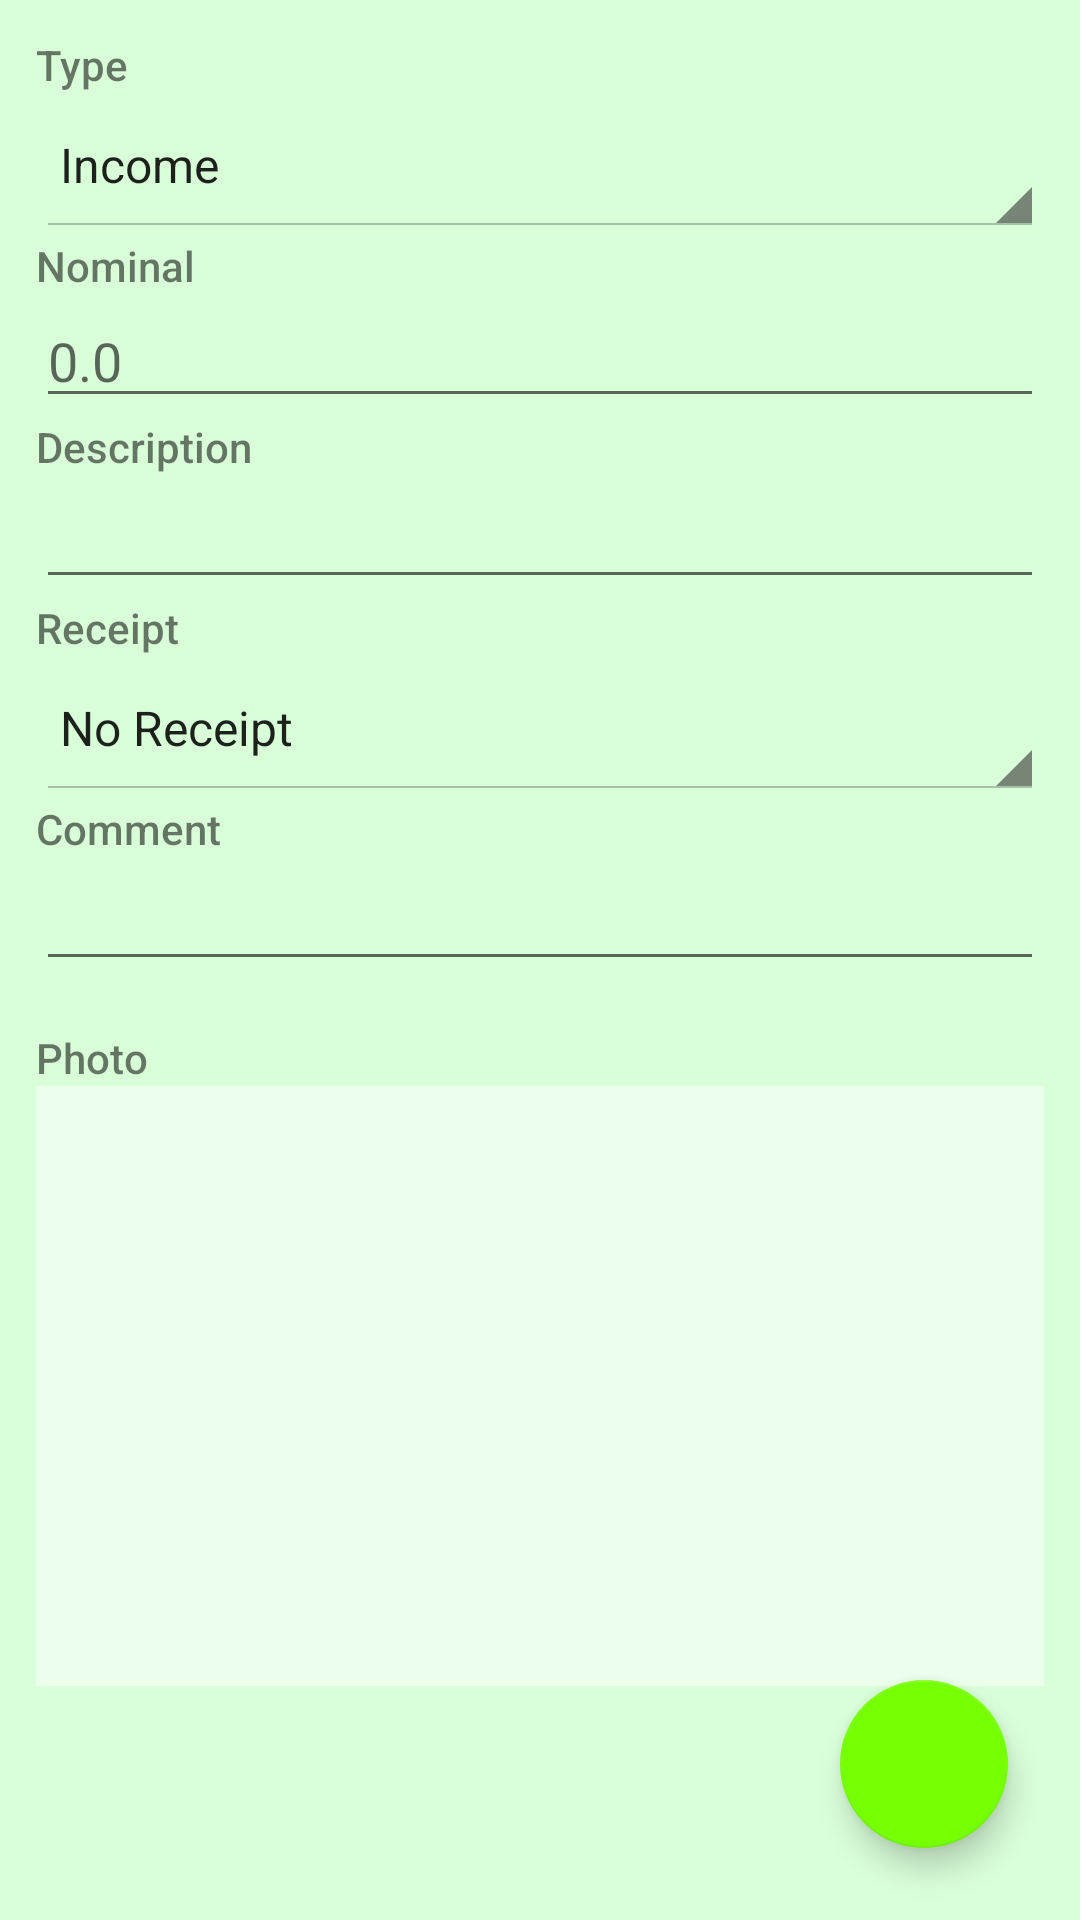

Reconstruct the res/layout file that produces this screen, plus the resources it refers to.
<!-- AndroidManifest.xml: application theme Theme.ReimburseAppPro -->
<!-- res/layout/activity_add_record.xml -->
<?xml version="1.0" encoding="utf-8"?>
<androidx.constraintlayout.widget.ConstraintLayout xmlns:android="http://schemas.android.com/apk/res/android"
    xmlns:app="http://schemas.android.com/apk/res-auto"
    xmlns:tools="http://schemas.android.com/tools"
    android:id="@+id/CLParentAddRecord"
    android:layout_width="match_parent"
    android:layout_height="match_parent"
    android:background="@color/colorGreenTransparent"
    tools:context=".AddRecordActivity"
    tools:ignore="Autofill,LabelFor,TouchTargetSizeCheck">

    <ScrollView
        android:layout_width="match_parent"
        android:layout_height="match_parent">

        <LinearLayout
            android:layout_width="match_parent"
            android:layout_height="wrap_content"
            android:layout_marginBottom="60dp"
            android:orientation="vertical"
            android:padding="12dp">

            <TextView
                android:layout_width="match_parent"
                android:layout_height="wrap_content"
                android:fontFamily="sans-serif-medium"
                android:text="@string/tag_type" />

            <Spinner
                android:id="@+id/spnARType"
                style="@android:style/Widget.Holo.Light.Spinner"
                android:layout_width="match_parent"
                android:layout_height="48dp"
                android:entries="@array/type"
                tools:ignore="DuplicateSpeakableTextCheck" />

            <TextView
                android:layout_width="match_parent"
                android:layout_height="wrap_content"
                android:fontFamily="sans-serif-medium"
                android:text="@string/tag_nominal" />

            <EditText
                android:id="@+id/edtARNominal"
                android:layout_width="match_parent"
                android:layout_height="wrap_content"
                android:ems="10"
                android:hint="@string/zero"
                android:inputType="numberDecimal"
                android:maxLength="9"
                tools:ignore="TouchTargetSizeCheck" />

            <TextView
                android:layout_width="match_parent"
                android:layout_height="wrap_content"
                android:fontFamily="sans-serif-medium"
                android:text="@string/tag_description" />

            <EditText
                android:id="@+id/edtARDesc"
                android:layout_width="match_parent"
                android:layout_height="wrap_content"
                android:ems="10"
                android:inputType="text|textCapWords"
                android:maxLength="24"
                tools:ignore="TouchTargetSizeCheck,SpeakableTextPresentCheck" />

            <TextView
                android:layout_width="match_parent"
                android:layout_height="wrap_content"
                android:fontFamily="sans-serif-medium"
                android:text="@string/tag_receipt" />

            <Spinner
                android:id="@+id/spnARReceipt"
                style="@android:style/Widget.Holo.Light.Spinner"
                android:layout_width="match_parent"
                android:layout_height="48dp"
                android:entries="@array/receipt" />

            <TextView
                android:layout_width="match_parent"
                android:layout_height="wrap_content"
                android:fontFamily="sans-serif-medium"
                android:text="@string/tag_comment" />

            <EditText
                android:id="@+id/edtARComment"
                android:layout_width="match_parent"
                android:layout_height="wrap_content"
                android:ems="10"
                android:inputType="textMultiLine|text|textCapSentences"
                tools:ignore="SpeakableTextPresentCheck,TouchTargetSizeCheck" />

            <TextView
                android:layout_width="match_parent"
                android:layout_height="wrap_content"
                android:layout_marginTop="16dp"
                android:fontFamily="sans-serif-medium"
                android:text="@string/tag_photo" />

            <HorizontalScrollView
                android:layout_width="match_parent"
                android:layout_height="200dp"
                android:background="#80FFFFFF"
                android:padding="8dp"
                tools:ignore="SpeakableTextPresentCheck">

                <LinearLayout
                    android:id="@+id/LLARPhotos"
                    android:layout_width="wrap_content"
                    android:layout_height="match_parent"
                    android:orientation="horizontal">

                    <ImageView
                        android:id="@+id/imgARPhoto"
                        android:layout_width="100dp"
                        android:layout_height="100dp"
                        android:layout_gravity="center"
                        app:srcCompat="@drawable/ic_baseline_camera_alt_24"
                        tools:ignore="ContentDescription" />
                </LinearLayout>

            </HorizontalScrollView>
        </LinearLayout>
    </ScrollView>

    <com.google.android.material.floatingactionbutton.FloatingActionButton
        android:id="@+id/fabAddRecord"
        android:layout_width="wrap_content"
        android:layout_height="wrap_content"
        android:layout_marginEnd="24dp"
        android:layout_marginBottom="24dp"
        android:clickable="true"
        android:focusable="true"
        app:layout_constraintBottom_toBottomOf="parent"
        app:layout_constraintEnd_toEndOf="parent"
        app:srcCompat="@drawable/ic_baseline_check_24"
        tools:ignore="ContentDescription,SpeakableTextPresentCheck" />
</androidx.constraintlayout.widget.ConstraintLayout>
<!-- resources referenced by this layout -->
<resources>
  <string-array name="receipt">
          <item>No Receipt</item>
          <item>Receipt Exist</item>
      </string-array>
  <string-array name="type">
          <item>Income</item>
          <item>Expense</item>
      </string-array>
  <color name="colorGreenTransparent">#2600FF00</color>
  <string name="tag_comment">Comment</string>
  <string name="tag_description">Description</string>
  <string name="tag_nominal">Nominal</string>
  <string name="tag_photo">Photo</string>
  <string name="tag_receipt">Receipt</string>
  <string name="tag_type">Type</string>
  <string name="zero">0.0</string>
  <style name="Theme.ReimburseAppPro" parent="Theme.MaterialComponents.Light.DarkActionBar">
          
          <item name="colorPrimary">@color/primaryColor</item>
          <item name="colorPrimaryVariant">@color/primaryDarkColor</item>
          <item name="colorOnPrimary">@color/white</item>
          
          <item name="colorSecondary">@color/secondaryColor</item>
          <item name="colorSecondaryVariant">@color/secondaryDarkColor</item>
          <item name="colorOnSecondary">@color/black</item>
          
          <item name="android:statusBarColor" tools:targetApi="l">?attr/colorPrimaryVariant</item>
          
      </style>
  <color name="primaryColor">#1b5e20</color>
  <color name="primaryDarkColor">#003300</color>
  <color name="white">#FFFFFFFF</color>
  <color name="secondaryColor">#76ff03</color>
  <color name="secondaryDarkColor">#32cb00</color>
  <color name="black">#FF000000</color>
</resources>
